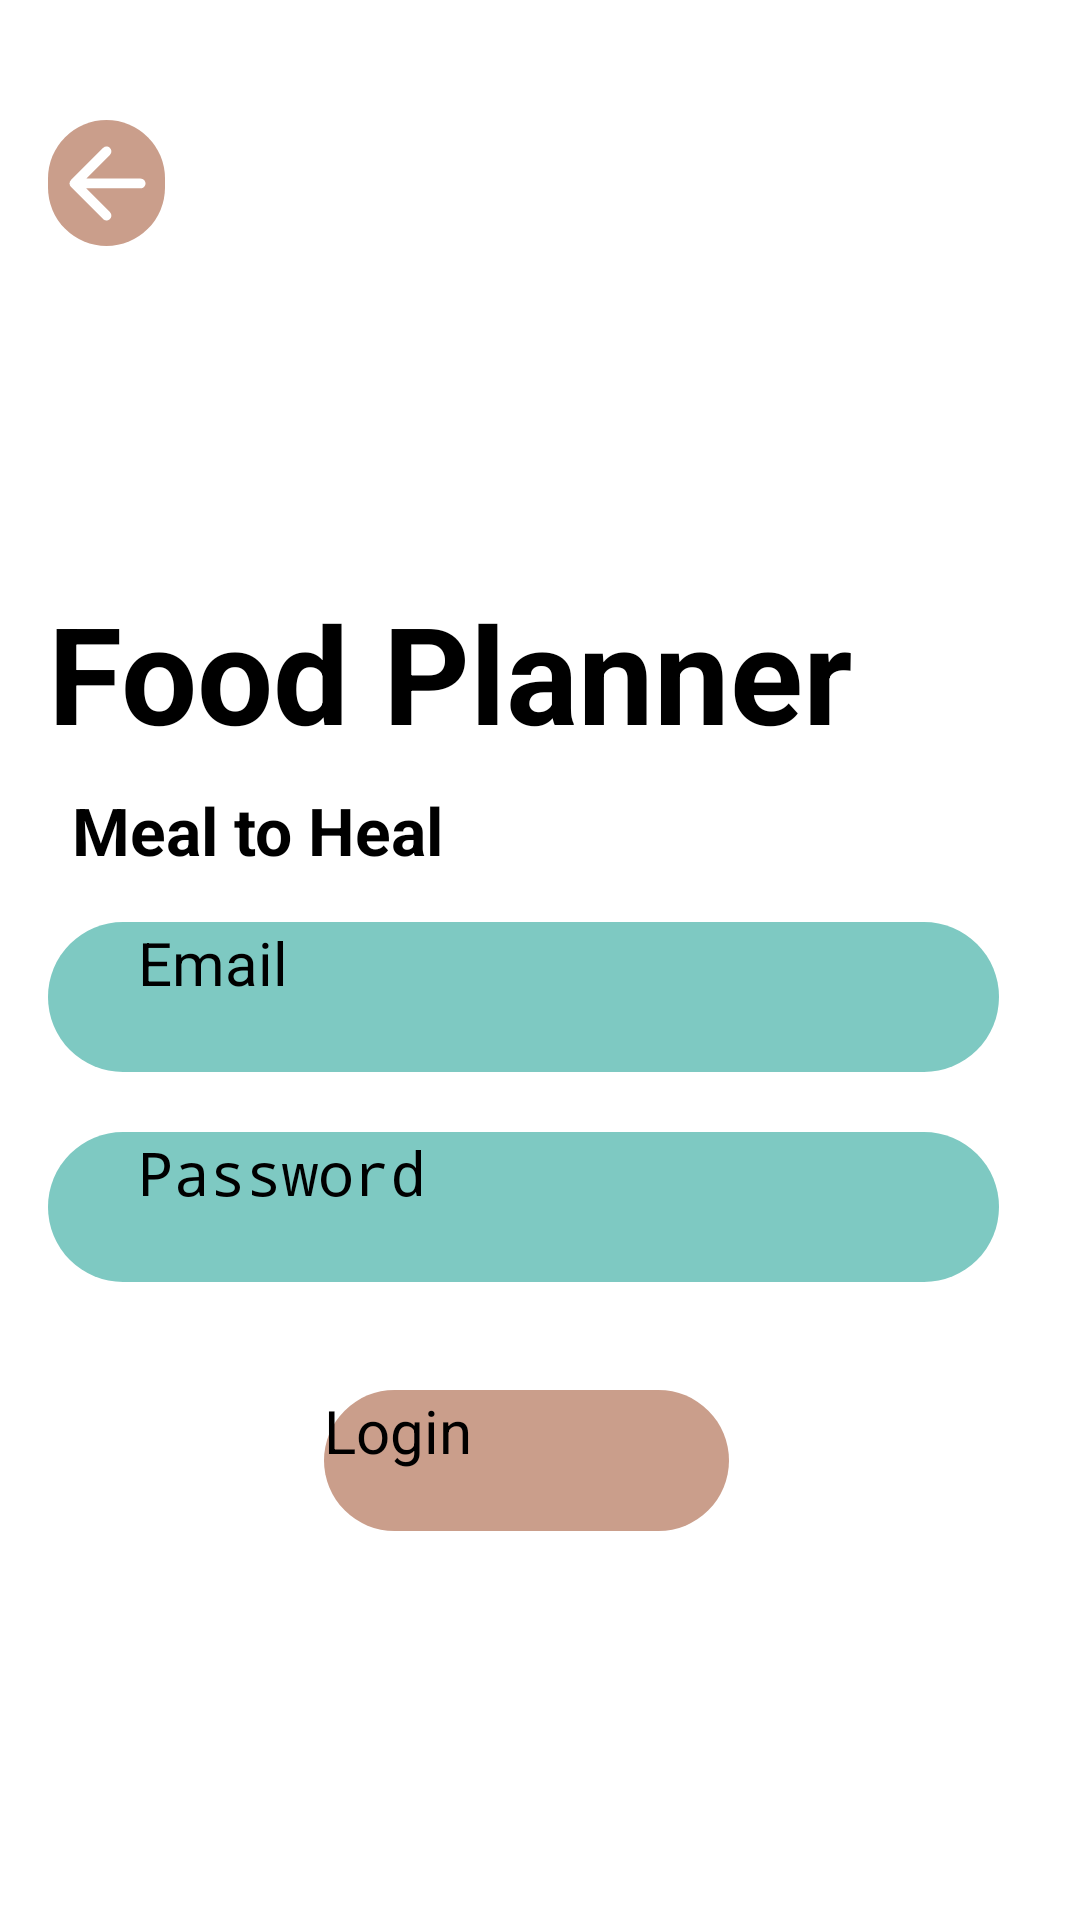

This screen was rendered from an Android layout file. Write that file and the resources it references.
<!-- AndroidManifest.xml: application theme Theme.FoodPlanner -->
<!-- res/layout/activity_login_screen.xml -->
<?xml version="1.0" encoding="utf-8"?>
<androidx.constraintlayout.widget.ConstraintLayout xmlns:android="http://schemas.android.com/apk/res/android"
    xmlns:app="http://schemas.android.com/apk/res-auto"
    xmlns:tools="http://schemas.android.com/tools"
    android:layout_width="match_parent"
    android:layout_height="match_parent"
    tools:context=".loginScreen.LoginScreenActivity">

    <ImageView
        android:id="@+id/imageView"
        android:layout_width="wrap_content"
        android:layout_height="wrap_content"
        android:layout_marginBottom="184dp"
        app:layout_constraintBottom_toBottomOf="parent"
        app:layout_constraintStart_toStartOf="parent"
        app:srcCompat="@drawable/corner_img" />

    <TextView
        android:id="@+id/textView"
        android:layout_width="wrap_content"
        android:layout_height="wrap_content"
        android:layout_marginStart="16dp"
        android:layout_marginTop="112dp"
        android:elevation="6dp"
        android:text="@string/app_name"
        android:textColor="#000000"
        android:textSize="45sp"
        android:textStyle="bold"
        app:layout_constraintStart_toStartOf="parent"
        app:layout_constraintTop_toBottomOf="@+id/backImg" />

    <TextView
        android:id="@+id/textView2"
        android:layout_width="wrap_content"
        android:layout_height="wrap_content"
        android:layout_marginStart="8dp"
        android:layout_marginTop="8dp"

        android:elevation="4dp"
        android:text="@string/slogan"
        android:textColor="#000000"
        android:textSize="22sp"
        android:textStyle="bold"
        app:layout_constraintStart_toStartOf="@+id/textView"
        app:layout_constraintTop_toBottomOf="@+id/textView" />

    <EditText
        android:id="@+id/emailEditText"
        android:layout_width="317dp"
        android:layout_height="50dp"
        android:layout_marginTop="16dp"
        android:background="@drawable/edittext"
        android:ems="10"
        android:hint="@string/Email"
        android:inputType="textEmailAddress"
        android:paddingLeft="30dp"
        android:textSize="20sp"
        app:layout_constraintStart_toStartOf="@+id/textView"
        app:layout_constraintTop_toBottomOf="@+id/textView2" />

    <EditText
        android:id="@+id/passwordEditText"
        android:layout_width="317dp"
        android:layout_height="50dp"
        android:layout_marginTop="20dp"
        android:background="@drawable/edittext"
        android:ems="10"
        android:hint="@string/Password"
        android:inputType="textPassword"
        android:paddingLeft="30dp"
        android:textSize="20sp"
        app:layout_constraintEnd_toEndOf="@+id/emailEditText"
        app:layout_constraintHorizontal_bias="0.0"
        app:layout_constraintStart_toStartOf="@+id/emailEditText"
        app:layout_constraintTop_toBottomOf="@+id/emailEditText" />

    <androidx.appcompat.widget.AppCompatButton
        android:id="@+id/loginBtn"
        android:layout_width="135dp"
        android:layout_height="47dp"
        android:layout_marginStart="108dp"
        android:layout_marginTop="36dp"
        android:background="@drawable/button"
        android:text="@string/Login"
        android:textSize="20sp"
        app:layout_constraintStart_toStartOf="parent"
        app:layout_constraintTop_toBottomOf="@+id/passwordEditText" />

    <ImageView
        android:id="@+id/backImg"
        android:layout_width="39dp"
        android:layout_height="42dp"
        android:layout_marginStart="16dp"
        android:layout_marginTop="40dp"
        android:background="@drawable/button"
        android:src="@drawable/back_arrow"
        app:layout_constraintStart_toStartOf="parent"
        app:layout_constraintTop_toTopOf="parent" />

</androidx.constraintlayout.widget.ConstraintLayout>
<!-- resources referenced by this layout -->
<resources>
  <!-- drawable back_arrow (drawable) -->
  <?xml version="1.0" encoding="utf-8"?>
  <vector xmlns:android="http://schemas.android.com/apk/res/android"
      android:width="48dp"
      android:height="48dp"
      android:viewportHeight="48"
      android:viewportWidth="48">
      <path android:pathData="M38 21.9999H15.66L25.42 12.2399C26.2 11.4599 26.2 10.1799 25.42 9.39994C24.64 8.61994 23.38 8.61994 22.6 9.39994L9.41996 22.5799C8.63996 23.3599 8.63996 24.6199 9.41996 25.3999L22.6 38.5799C23.38 39.3599 24.64 39.3599 25.42 38.5799C26.2 37.7999 26.2 36.5399 25.42 35.7599L15.66 25.9999H38C39.1 25.9999 40 25.0999 40 23.9999C40 22.8999 39.1 21.9999 38 21.9999Z" android:fillColor="@color/white"/>
  
  </vector>
  <!-- drawable button (drawable) -->
  <?xml version="1.0" encoding="utf-8"?>
  <ripple xmlns:android="http://schemas.android.com/apk/res/android"
      android:color="@color/white">
      <item>
          <shape android:shape="rectangle">
              <solid android:color="@color/used_pink"/>
              <corners android:radius="25dp"/>
  
          </shape>
      </item>
  
  </ripple>
  <!-- drawable corner_img: png bitmap (drawable, 490378 bytes) -->
  <!-- drawable edittext (drawable) -->
  <?xml version="1.0" encoding="utf-8"?>
  <ripple xmlns:android="http://schemas.android.com/apk/res/android"
      android:color="@color/white">
      <item>
          <shape android:shape="rectangle">
              <solid android:color="@color/used_light_blue"/>
              <corners android:radius="25dp"/>
  
          </shape>
      </item>
  
  </ripple>
  <string name="Email">Email</string>
  <string name="Login">Login</string>
  <string name="Password">Password</string>
  <string name="app_name">Food Planner</string>
  <string name="slogan">Meal to Heal</string>
  <color name="white">#FFFFFFFF</color>
  <color name="used_pink">#CA9E8B</color>
  <color name="used_light_blue">#7EC9C2</color>
</resources>
